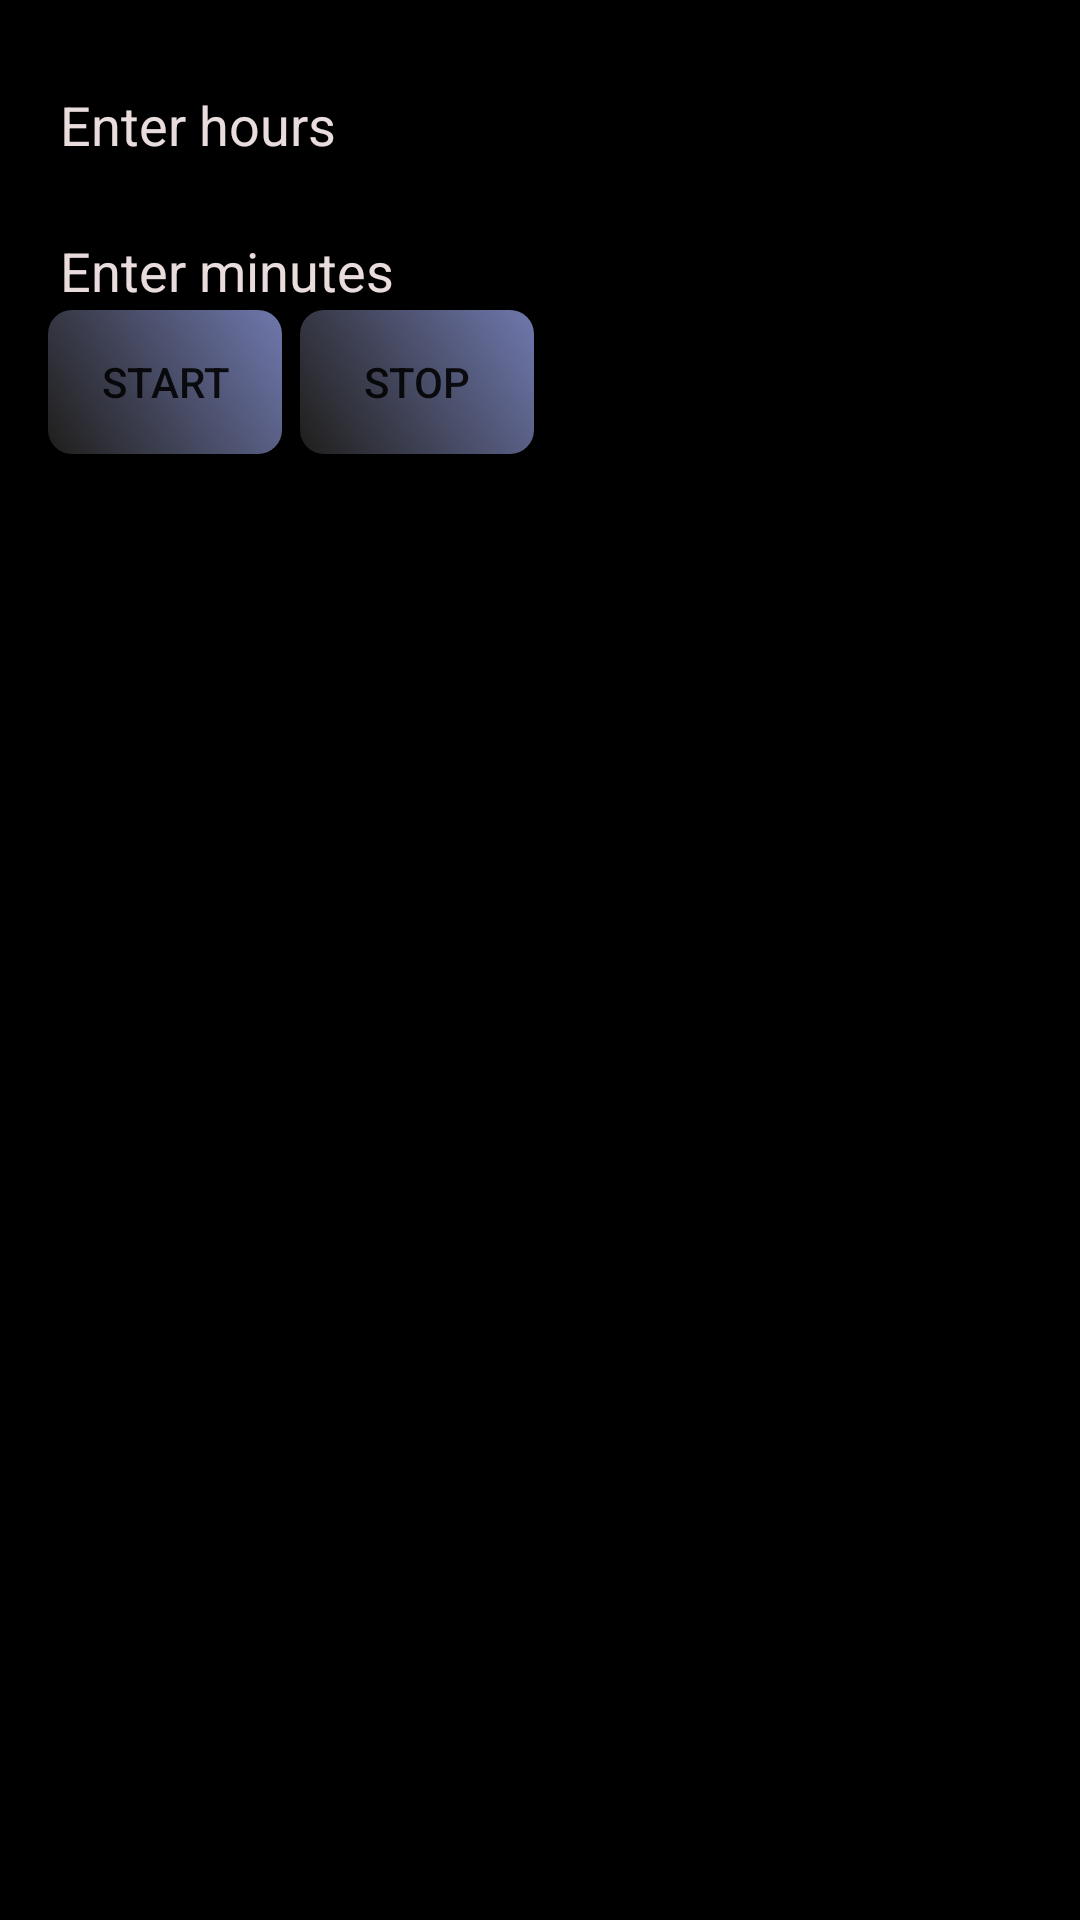

Write the Android layout XML for this screen, with the resource values it uses.
<!-- AndroidManifest.xml: application theme Theme.AppCompat.DayNight.NoActionBar -->
<!-- res/layout/activity_main3.xml -->
<?xml version="1.0" encoding="utf-8"?>
<RelativeLayout xmlns:android="http://schemas.android.com/apk/res/android"
    android:layout_width="match_parent"
    android:layout_height="match_parent"
    android:orientation="vertical"
    android:padding="16dp"
    android:background="@color/black"


    >

    <EditText
        android:id="@+id/editTextHour"
        android:layout_width="match_parent"
        android:layout_height="wrap_content"
        android:hint="Enter hours"
        android:inputType="number"
        android:minHeight="48dp"

        android:textColorHint="@color/White" />

    <EditText
        android:id="@+id/editTextMinute"
        android:layout_width="match_parent"
        android:layout_height="wrap_content"
        android:layout_alignBottom="@+id/editTextHour"
        android:layout_marginBottom="-49dp"
        android:hint="Enter minutes"
        android:inputType="number"
        android:minHeight="48dp"
        android:textColorHint="@color/White" />

    <Button
        android:id="@+id/buttonStart"
        android:layout_width="78dp"
        android:layout_height="48dp"
        android:layout_alignBottom="@+id/editTextMinute"
        android:layout_marginBottom="-39dp"
        android:background="@drawable/round_button"
        android:gravity="center"

        android:text="Start"


        />

    <Button
        android:id="@+id/buttonStop"
        android:layout_width="78dp"
        android:layout_height="48dp"
        android:layout_alignBottom="@+id/editTextMinute"
        android:layout_marginLeft="6dp"
        android:layout_marginBottom="-39dp"
        android:layout_toRightOf="@+id/buttonStart"
        android:background="@drawable/round_button"
        android:text="Stop" />
</RelativeLayout>
<!-- resources referenced by this layout -->
<resources>
  <color name="White">#E8DCDC</color>
  <color name="black">#000000</color>
  <!-- drawable round_button (drawable) -->
  <selector xmlns:android="http://schemas.android.com/apk/res/android">
      <item android:state_pressed="true">
          <layer-list>
              <item>
                  <shape android:shape="rectangle">
                      <gradient
                          android:startColor="#2E2C26"
                          android:endColor="#ED0334"
                          android:angle="45"/>
                      <corners android:radius="8dp"/>
                  </shape>
              </item>
              <item android:bottom="2dp">
                  <shape android:shape="rectangle">
                      <solid android:color="#00000000"/>
                  </shape>
              </item>
          </layer-list>
      </item>
      <item>
          <layer-list>
              <item>
                  <shape android:shape="rectangle">
                      <gradient
                          android:startColor="#1F1E1B"
                          android:endColor="#6F78AD"
                          android:angle="45"/>
                      <corners android:radius="8dp"/>
                  </shape>
              </item>
              <item android:bottom="4dp">
                  <shape android:shape="rectangle">
                      <solid android:color="#00000000"/>
                  </shape>
              </item>
          </layer-list>
      </item>
  </selector>
</resources>
